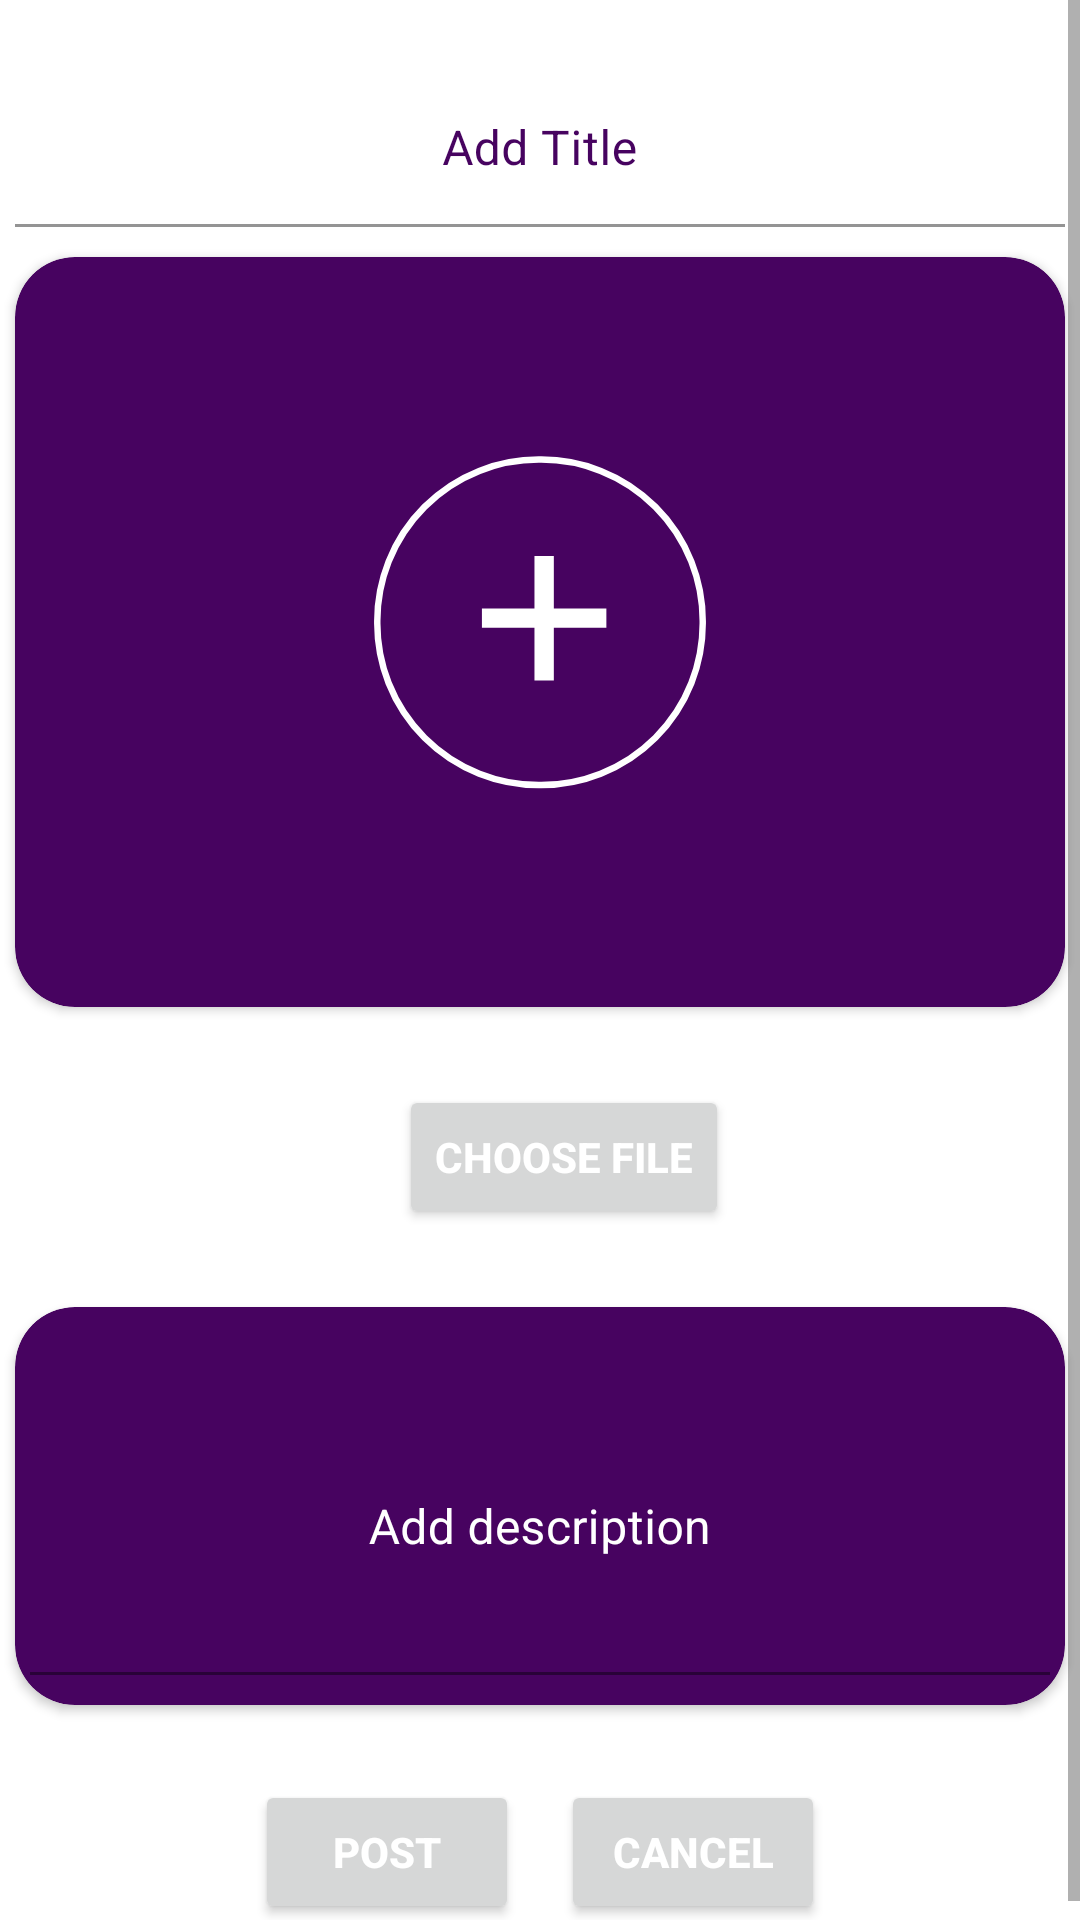

Layout XML and referenced resources for this Android screen:
<!-- AndroidManifest.xml: application theme Theme.Seek -->
<!-- res/layout/activity_lost_found_post.xml -->
<?xml version="1.0" encoding="utf-8"?>
<ScrollView
    xmlns:android="http://schemas.android.com/apk/res/android"
    xmlns:app="http://schemas.android.com/apk/res-auto"
    xmlns:tools="http://schemas.android.com/tools"
    android:layout_width="match_parent"
    android:layout_height="match_parent"
    tools:context=".lostFound"
    android:background="@color/white">

    <LinearLayout
        android:layout_width="match_parent"
        android:layout_height="match_parent"
        android:orientation="vertical">

        <com.google.android.material.textfield.TextInputLayout
            android:layout_width="match_parent"
            android:layout_height="wrap_content"
            android:textColorHint="@color/colorPrimary"
            android:layout_marginTop="20dp"
            >

            <com.google.android.material.textfield.TextInputEditText
                android:id="@+id/editTextTitle"
                android:layout_width="match_parent"
                android:layout_height="wrap_content"
                android:layout_marginLeft="5dp"
                android:layout_marginRight="5dp"
                android:gravity="center|top"
                android:hint="Add Title"

                android:textColor="@color/colorPrimary"
                android:textColorHint="@color/colorPrimary"
                android:background="@color/white"/>

        </com.google.android.material.textfield.TextInputLayout>

        <androidx.cardview.widget.CardView
            android:id="@+id/add_post_card_id"
            android:layout_width="350dp"
            android:layout_height="250dp"
            android:layout_gravity="center"
            app:cardCornerRadius="20dp"
            app:cardBackgroundColor="@color/colorPrimary"
            android:layout_marginTop="10dp">

            <androidx.constraintlayout.widget.ConstraintLayout
                android:layout_width="match_parent"
                android:layout_height="match_parent">
                <ImageView
                    android:id="@+id/image_view"
                    android:layout_width="180dp"
                    android:layout_height="130dp"
                    android:layout_gravity="center_horizontal"
                    android:layout_margin="5dp"
                    app:srcCompat="@drawable/ic_add_icon"
                    app:layout_constraintTop_toTopOf="parent"
                    app:layout_constraintBottom_toBottomOf="parent"
                    app:layout_constraintStart_toStartOf="parent"
                    app:layout_constraintEnd_toEndOf="parent"
                    />
            </androidx.constraintlayout.widget.ConstraintLayout>

        </androidx.cardview.widget.CardView>

        <LinearLayout
            android:layout_width="match_parent"
            android:layout_height="100dp"
            android:orientation="horizontal"
            android:gravity="center">

            <Button
                android:id="@+id/button_choose_image"
                android:layout_width="wrap_content"
                android:layout_height="wrap_content"
                android:layout_marginStart="16dp"
                android:text="Choose file"
                android:textColor="@color/white"
                app:strokeColor="@color/button"
                android:textStyle="bold"
                app:strokeWidth="1dp"
                android:gravity="center"/>














        </LinearLayout>

        <androidx.cardview.widget.CardView
            android:layout_width="350dp"
            android:layout_height="match_parent"
            android:layout_gravity="center"
            app:cardBackgroundColor="@color/colorPrimary"
            app:cardCornerRadius="20dp"
            android:layout_marginBottom="20dp">


            <com.google.android.material.textfield.TextInputLayout
                android:layout_width="match_parent"
                android:layout_height="wrap_content"
                android:layout_marginTop="10dp"
                android:layout_marginBottom="10dp"
                android:textColorHint="@color/white">

                <com.google.android.material.textfield.TextInputEditText
                    android:id="@+id/editTextDescription"
                    android:layout_width="match_parent"
                    android:layout_height="wrap_content"
                    android:layout_marginLeft="5dp"
                    android:layout_marginRight="5dp"
                    android:gravity="center"
                    android:lines="4"
                    android:hint="Add description"
                    android:textColor="@color/white"

                    android:textColorHint="@color/white"
                    android:background="@color/colorPrimary"/>

            </com.google.android.material.textfield.TextInputLayout>


        </androidx.cardview.widget.CardView>


        <RelativeLayout
            android:layout_width="match_parent"
            android:layout_height="match_parent"
            android:orientation="horizontal"
            android:layout_margin="5dp">

            <Button
                android:id="@+id/buttonPost"
                android:layout_width="wrap_content"
                android:layout_height="wrap_content"
                android:layout_alignParentLeft="true"
                android:layout_marginLeft="80dp"
                android:text="Post"
                android:textColor="@color/white"
                android:textStyle="bold"
                app:strokeColor="@color/button"
                app:strokeWidth="1dp" />

            <Button
                android:id="@+id/buttonCancel"
                android:layout_width="wrap_content"
                android:layout_height="wrap_content"
                android:layout_alignParentRight="true"
                android:layout_marginRight="80dp"
                android:text="Cancel"
                android:textColor="@color/white"
                android:textStyle="bold"
                app:strokeColor="@color/button"
                app:strokeWidth="1dp" />

        </RelativeLayout>

    </LinearLayout>

</ScrollView>
<!-- resources referenced by this layout -->
<resources>
  <color name="button">@color/colorPrimary</color>
  <color name="colorPrimary">#470360</color>
  <color name="white">#ffffff</color>
  <!-- drawable ic_add_icon (drawable-v24) -->
  <vector xmlns:android="http://schemas.android.com/apk/res/android"
      android:width="120.808dp"
      android:height="120.807dp"
      android:viewportWidth="120.808"
      android:viewportHeight="120.807">
    <path
        android:pathData="M60,6L60.808,6A51,51 0,0 1,111.808 57L111.808,57.808A51,51 0,0 1,60.808 108.808L60,108.808A51,51 0,0 1,9 57.808L9,57A51,51 0,0 1,60 6z"
        android:strokeWidth="2"
        android:fillColor="@color/colorPrimary"
        android:strokeColor="#00000000"/>
    <path
        android:pathData="M60,7L60.808,7A50,50 0,0 1,110.808 57L110.808,57.808A50,50 0,0 1,60.808 107.808L60,107.808A50,50 0,0 1,10 57.808L10,57A50,50 0,0 1,60 7z"
        android:strokeWidth="2"
        android:fillColor="#00000000"
        android:strokeColor="@color/white"/>
    <path
        android:pathData="M61.689,36.842v38.553"
        android:strokeWidth="6"
        android:fillColor="#00000000"
        android:strokeColor="@color/white"/>
    <path
        android:pathData="M80.965,56.119l-38.553,0"
        android:strokeWidth="6"
        android:fillColor="#00000000"
        android:strokeColor="@color/white"/>
  </vector>
  <style name="Theme.Seek" parent="Theme.MaterialComponents.DayNight.DarkActionBar">
          
          <item name="colorPrimary">@color/main</item>
          <item name="colorPrimaryVariant">@color/purple_700</item>
          <item name="colorOnPrimary">@color/white</item>
          
          <item name="colorSecondary">@color/teal_200</item>
          <item name="colorSecondaryVariant">@color/teal_700</item>
          <item name="colorOnSecondary">@color/black</item>
          
          <item name="android:statusBarColor">?attr/colorPrimaryVariant</item>
          
      </style>
  <color name="main">#470360</color>
  <color name="purple_700">#FF3700B3</color>
  <color name="teal_200">#FF03DAC5</color>
  <color name="teal_700">#FF018786</color>
  <color name="black">#000000</color>
</resources>
